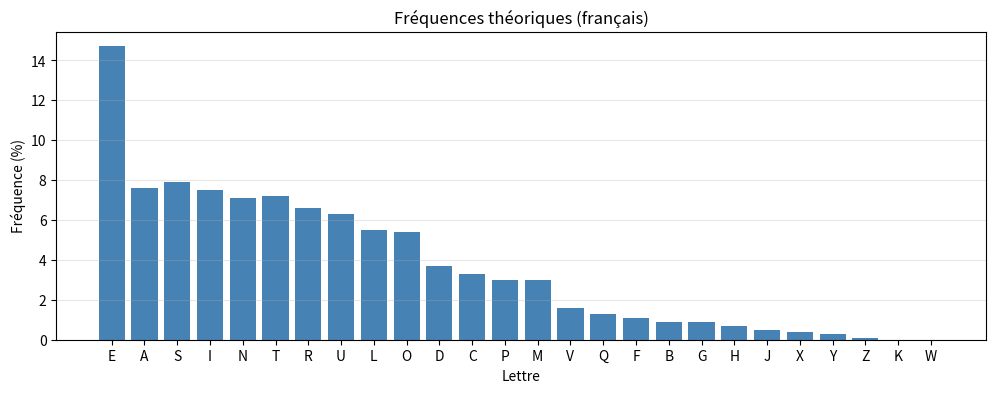
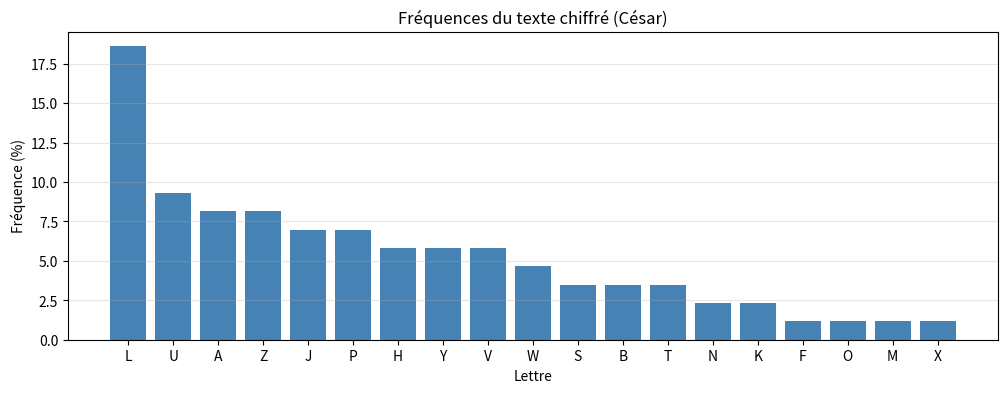

Here is the Python script that generated these plots, in order:
import string
from collections import Counter
import matplotlib.pyplot as plt
import numpy as np

def cesar_encrypt(plaintext: str, shift: int) -> str:
    """
    Chiffrement César.
    
    Args:
        plaintext: Texte en clair (lettres majuscules)
        shift: Décalage (0-25)
    
    Returns:
        Texte chiffré
    """
    result = []
    for char in plaintext.upper():
        if char.isalpha():
            # Convertir A-Z en 0-25
            num = ord(char) - ord('A')
            # Appliquer le décalage
            encrypted_num = (num + shift) % 26
            # Reconvertir en lettre
            encrypted_char = chr(encrypted_num + ord('A'))
            result.append(encrypted_char)
        else:
            result.append(char)
    return ''.join(result)

def cesar_decrypt(ciphertext: str, shift: int) -> str:
    """Déchiffrement César."""
    return cesar_encrypt(ciphertext, -shift)

# Exemple
plaintext = "HELLO WORLD"
shift = 3

ciphertext = cesar_encrypt(plaintext, shift)
decrypted = cesar_decrypt(ciphertext, shift)

print(f"Plaintext:  {plaintext}")
print(f"Ciphertext: {ciphertext}")
print(f"Decrypted:  {decrypted}")

def cesar_brute_force(ciphertext: str):
    """Attaque par force brute sur le chiffre de César."""
    print("🔓 Attaque par force brute:\n")
    for shift in range(26):
        decrypted = cesar_decrypt(ciphertext, shift)
        print(f"Shift {shift:2d}: {decrypted}")

# Exemple d'attaque
secret_message = "KHOOR ZRUOG"
print(f"Message chiffré: {secret_message}\n")
cesar_brute_force(secret_message)

def vigenere_encrypt(plaintext: str, key: str) -> str:
    """
    Chiffrement Vigenère.
    
    Args:
        plaintext: Texte en clair
        key: Clé (mot)
    
    Returns:
        Texte chiffré
    """
    plaintext = plaintext.upper()
    key = key.upper()
    result = []
    key_index = 0
    
    for char in plaintext:
        if char.isalpha():
            # Position dans l'alphabet
            p = ord(char) - ord('A')
            k = ord(key[key_index % len(key)]) - ord('A')
            # Chiffrement
            c = (p + k) % 26
            result.append(chr(c + ord('A')))
            key_index += 1
        else:
            result.append(char)
    
    return ''.join(result)

def vigenere_decrypt(ciphertext: str, key: str) -> str:
    """Déchiffrement Vigenère."""
    ciphertext = ciphertext.upper()
    key = key.upper()
    result = []
    key_index = 0
    
    for char in ciphertext:
        if char.isalpha():
            c = ord(char) - ord('A')
            k = ord(key[key_index % len(key)]) - ord('A')
            p = (c - k) % 26
            result.append(chr(p + ord('A')))
            key_index += 1
        else:
            result.append(char)
    
    return ''.join(result)

# Exemple
plaintext = "ATTACK AT DAWN"
key = "SECRET"

ciphertext = vigenere_encrypt(plaintext, key)
decrypted = vigenere_decrypt(ciphertext, key)

print(f"Plaintext:  {plaintext}")
print(f"Key:        {key}")
print(f"Ciphertext: {ciphertext}")
print(f"Decrypted:  {decrypted}")

def frequency_analysis(text: str) -> dict:
    """Analyse de fréquence des lettres."""
    # Garder seulement les lettres
    text = ''.join(c for c in text.upper() if c.isalpha())
    
    # Compter les occurrences
    counter = Counter(text)
    total = sum(counter.values())
    
    # Calculer les fréquences en %
    frequencies = {char: (count / total) * 100 
                   for char, count in counter.items()}
    
    return dict(sorted(frequencies.items(), key=lambda x: x[1], reverse=True))

def plot_frequencies(frequencies: dict, title: str = "Fréquences"):
    """Visualisation des fréquences."""
    plt.figure(figsize=(12, 4))
    chars = list(frequencies.keys())
    freqs = list(frequencies.values())
    
    plt.bar(chars, freqs, color='steelblue')
    plt.xlabel('Lettre')
    plt.ylabel('Fréquence (%)')
    plt.title(title)
    plt.grid(axis='y', alpha=0.3)
    plt.show()

# Fréquences théoriques du français
french_freq = {
    'E': 14.7, 'A': 7.6, 'S': 7.9, 'I': 7.5, 'N': 7.1, 'T': 7.2,
    'R': 6.6, 'U': 6.3, 'L': 5.5, 'O': 5.4, 'D': 3.7, 'C': 3.3,
    'P': 3.0, 'M': 3.0, 'V': 1.6, 'Q': 1.3, 'F': 1.1, 'B': 0.9,
    'G': 0.9, 'H': 0.7, 'J': 0.5, 'X': 0.4, 'Y': 0.3, 'Z': 0.1, 'K': 0.0, 'W': 0.0
}

plot_frequencies(french_freq, "Fréquences théoriques (français)")

# Analyse d'un texte chiffré avec César
plaintext = """LA CRYPTOGRAPHIE EST UNE SCIENCE FASCINANTE QUI PERMET 
DE PROTEGER LES COMMUNICATIONS ET LES DONNEES"""

ciphertext = cesar_encrypt(plaintext, 7)

print("Texte chiffré:")
print(ciphertext)
print("\nAnalyse de fréquence:")

freq = frequency_analysis(ciphertext)
plot_frequencies(freq, "Fréquences du texte chiffré (César)")

# Afficher les 5 lettres les plus fréquentes
print("\nTop 5 lettres les plus fréquentes:")
for i, (char, f) in enumerate(list(freq.items())[:5], 1):
    print(f"{i}. {char}: {f:.1f}%")

import math
from collections import defaultdict

def find_repeats(ciphertext: str, min_length: int = 3):
    """Trouve les séquences répétées dans le ciphertext."""
    ciphertext = ''.join(c for c in ciphertext.upper() if c.isalpha())
    repeats = defaultdict(list)
    
    # Chercher toutes les séquences de longueur >= min_length
    for length in range(min_length, min(len(ciphertext) // 2, 10)):
        for i in range(len(ciphertext) - length + 1):
            sequence = ciphertext[i:i+length]
            # Chercher cette séquence ailleurs
            for j in range(i + length, len(ciphertext) - length + 1):
                if ciphertext[j:j+length] == sequence:
                    distance = j - i
                    repeats[sequence].append(distance)
    
    return {seq: dist for seq, dist in repeats.items() if len(dist) > 0}

def kasiski_examination(ciphertext: str):
    """Méthode de Kasiski pour trouver la longueur de la clé."""
    repeats = find_repeats(ciphertext)
    
    print("Séquences répétées trouvées:")
    all_distances = []
    for seq, distances in list(repeats.items())[:10]:  # Top 10
        print(f"  {seq}: distances = {distances}")
        all_distances.extend(distances)
    
    if not all_distances:
        print("\nAucune répétition trouvée.")
        return None
    
    # Calculer le PGCD de toutes les distances
    gcd_result = all_distances[0]
    for d in all_distances[1:]:
        gcd_result = math.gcd(gcd_result, d)
    
    print(f"\nPGCD des distances: {gcd_result}")
    print(f"Longueur probable de la clé: {gcd_result}")
    return gcd_result

# Exemple d'attaque Kasiski
plaintext = """LA CRYPTOGRAPHIE EST VRAIMENT UNE SCIENCE FASCINANTE 
QUI PERMET DE PROTEGER LES COMMUNICATIONS ET LES DONNEES 
CONTRE LES ATTAQUES MALVEILLANTES"""

key = "SECURITY"
ciphertext = vigenere_encrypt(plaintext, key)

print(f"Clé utilisée: {key} (longueur: {len(key)})")
print(f"\nCiphertext:\n{ciphertext}")
print("\n" + "="*50)
print("Attaque de Kasiski:")
print("="*50 + "\n")

key_length = kasiski_examination(ciphertext)

# Votre code ici
mystery_cipher = "WKXUH FDHVDU HVW XQ FKLIIU VLPSOH PDLV YXOQHUDEOH"

# Méthode 1 : Force brute
cesar_brute_force(mystery_cipher)

# Méthode 2 : Analyse de fréquence
freq = frequency_analysis(mystery_cipher)
print("\nLettre la plus fréquente:", list(freq.keys())[0])

# Votre code ici
vigenere_cipher = "VPXZG IWEVH VFASD WEUKJ KTLWE VUSDG"

# Étape 1 : Trouver la longueur de la clé
key_length = kasiski_examination(vigenere_cipher)

# Étape 2 : Analyse de fréquence sur chaque sous-chiffre
# ... à compléter